Image classification data set "data" (YinkaAjao/Tactical-Video-Analyzer on GitHub). Class labels (4): corner, free kick, goal attempt, yellow card.

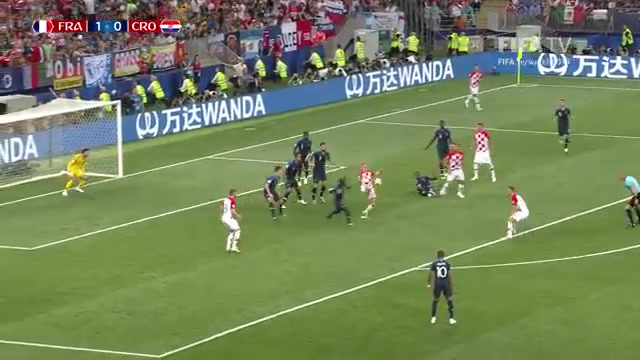
Label: goal attempt

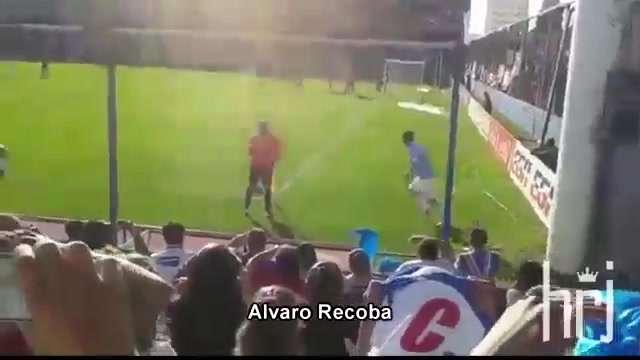
Label: corner

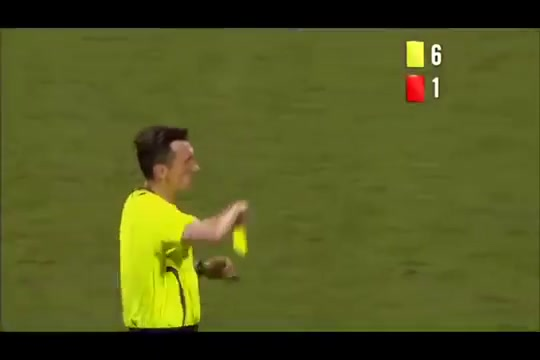
Label: yellow card

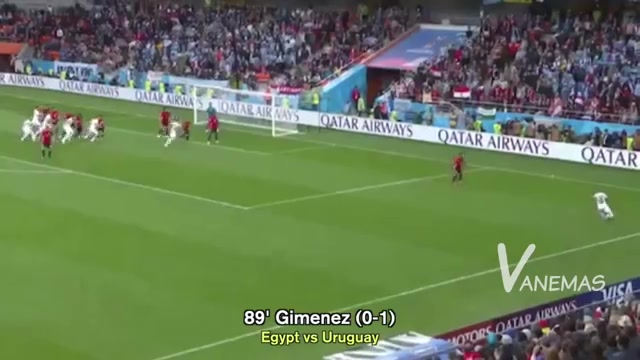
Label: free kick

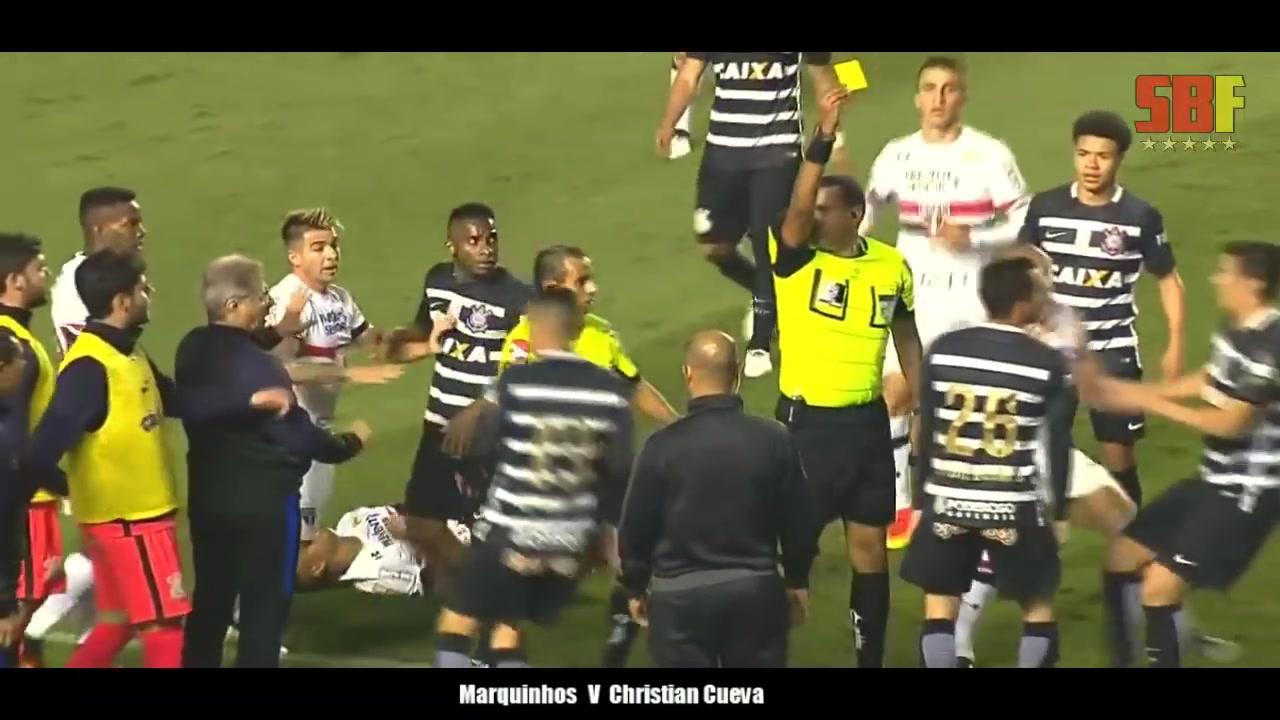
Label: yellow card

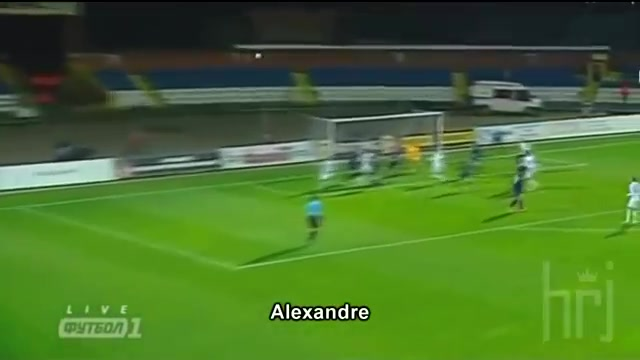
Label: corner
